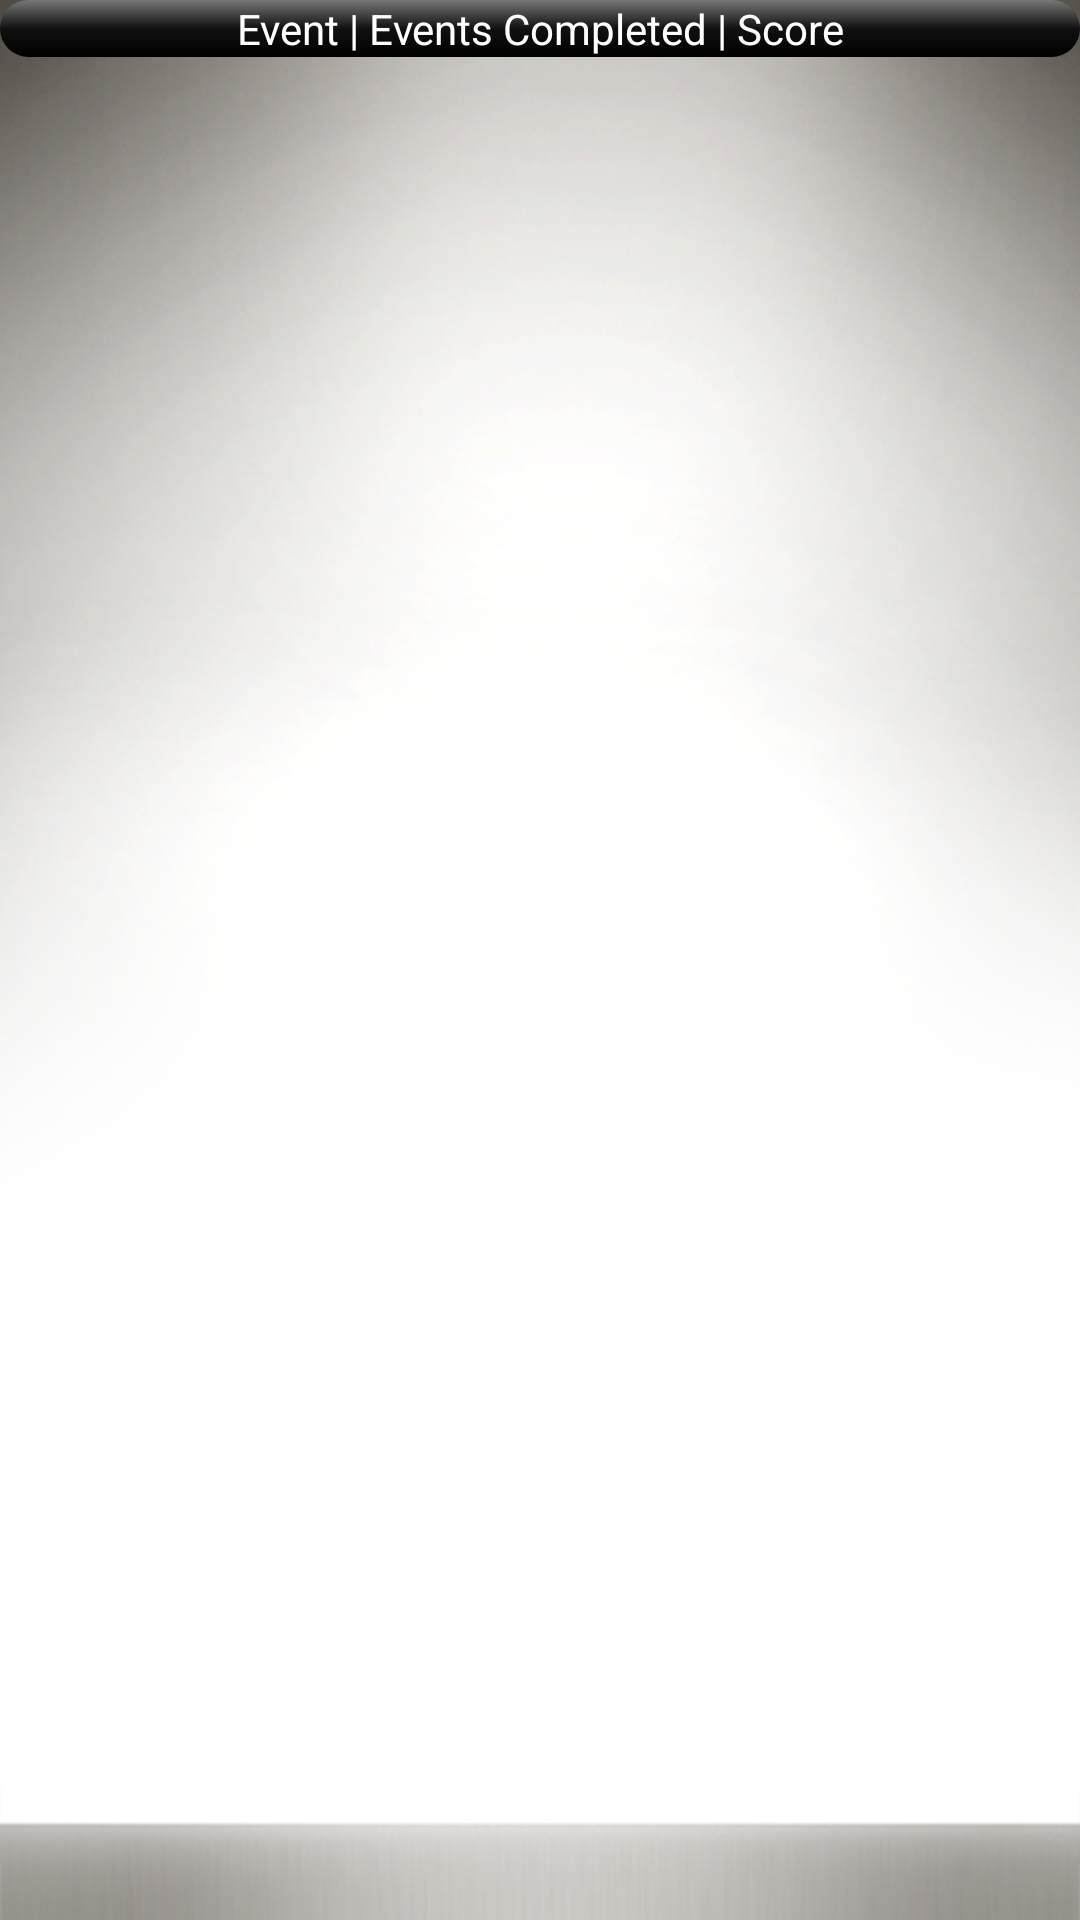

The Android layout XML behind this screen, and the referenced resources:
<!-- AndroidManifest.xml: application theme AppTheme -->
<!-- res/layout/activity_analytics_individual_cadet.xml -->
<?xml version="1.0" encoding="utf-8"?>
<ScrollView xmlns:android="http://schemas.android.com/apk/res/android"
    android:layout_width="match_parent"
    android:layout_height="wrap_content" >

    <LinearLayout
        android:layout_width="match_parent"
        android:layout_height="match_parent"
        android:orientation="vertical" >

        <TextView
            android:layout_width="match_parent"
            android:layout_height="wrap_content"
            android:background="@drawable/gradient"
            android:gravity="center"
            android:text="Event | Events Completed | Score"
            android:textColor="#FFFFFFFF" />

        <TableLayout
            android:id="@+id/tableLayout1"
            android:layout_width="match_parent"
            android:layout_height="wrap_content" >
        </TableLayout>
    </LinearLayout>

</ScrollView>
<!-- resources referenced by this layout -->
<resources>
  <!-- drawable gradient (drawable) -->
  <?xml version="1.0" encoding="utf-8"?>
  <shape xmlns:android="http://schemas.android.com/apk/res/android"
  android:shape="rectangle">
      
     <gradient
        android:startColor="#777777"
        android:centerColor="#111111"
        android:endColor="#000000"
        android:angle="270" />
     <corners
          android:bottomRightRadius="20dp"
          android:bottomLeftRadius="20dp"
          android:topLeftRadius="20dp"
          android:topRightRadius="20dp"/>
  </shape>
  <style name="AppTheme" parent="AppBaseTheme">
          <item name="android:windowBackground">@drawable/splash</item>
          
      </style>
  <style name="AppBaseTheme" parent="android:Theme.Light">
          
      </style>
  <!-- drawable splash: png bitmap (drawable, 273160 bytes) -->
</resources>
